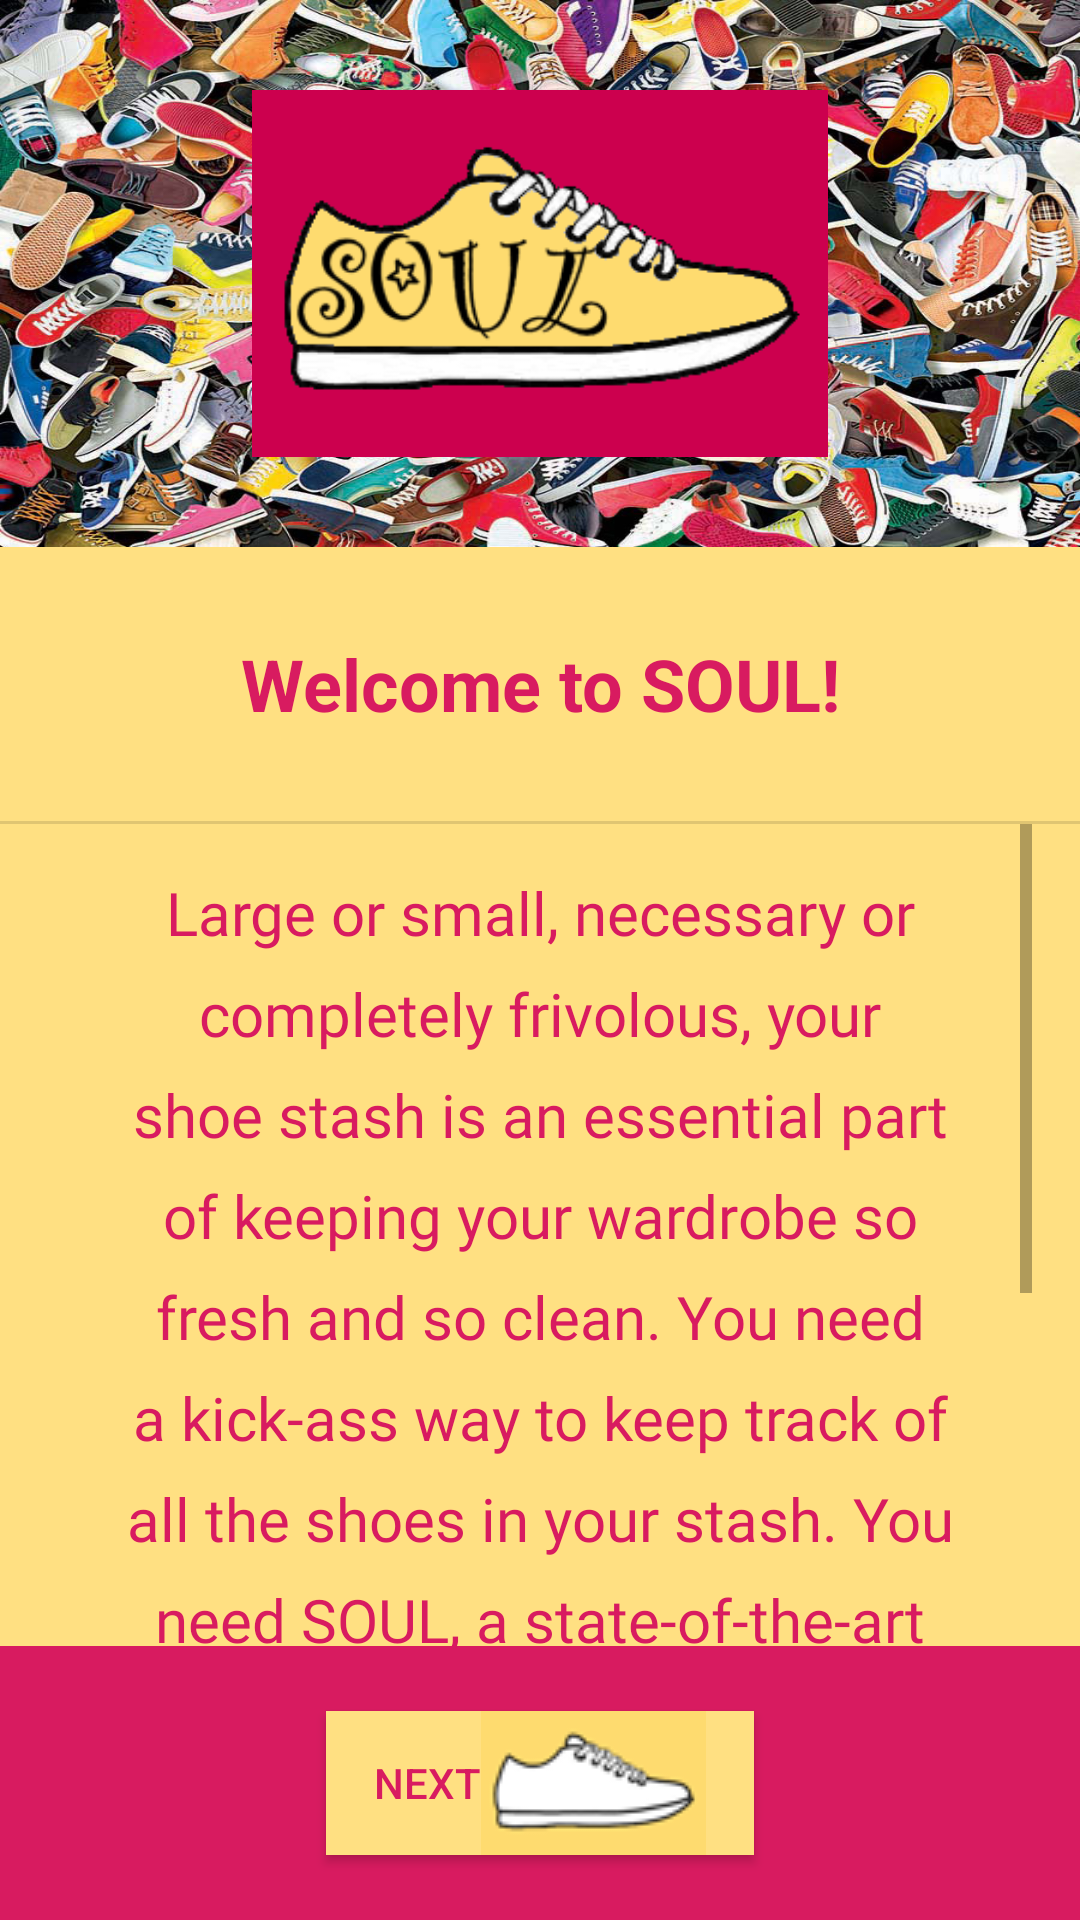

Here is an Android app screen rendered from its layout file. Give the layout XML and the strings, colors and styles it references.
<!-- AndroidManifest.xml: application theme AppTheme.NoActionBar -->
<!-- res/layout/fragment_welcome.xml -->
<?xml version="1.0" encoding="utf-8"?>
<layout xmlns:android="http://schemas.android.com/apk/res/android"
    xmlns:tools="http://schemas.android.com/tools"
    tools:context=".WelcomeFragment">

    

    <LinearLayout
        android:id="@+id/image_frame"
        android:layout_width="match_parent"
        android:layout_height="match_parent"
        android:background="@color/colorPrimary"
        android:orientation="vertical">

        <ImageView
            android:id="@+id/imageView"
            android:layout_width="match_parent"
            android:layout_height="0dp"
            android:layout_gravity="center"
            android:layout_weight="2"
            android:background="@drawable/shoes_background"
            android:contentDescription="@string/shoes_image_content_desc"
            android:padding="30dp"
            android:src="@drawable/sole_logo_with_text" />

        <TextView
            android:id="@+id/welcome_text"
            android:layout_width="match_parent"
            android:layout_height="0dp"
            android:layout_weight="1"
            android:gravity="center"
            android:text="@string/welcome_to_soul"
            android:textAlignment="center"
            android:textColor="@color/colorAccent"
            android:textSize="24sp"
            android:textStyle="bold" />

        <View
            android:id="@+id/divider"
            android:layout_width="match_parent"
            android:layout_height="1dp"
            android:background="?android:attr/listDivider" />

        <ScrollView
            android:id="@+id/scrollView2"
            android:layout_width="match_parent"
            android:layout_height="0dp"
            android:layout_weight="3"
            android:background="@color/colorPrimary"
            android:paddingStart="16dp"
            android:paddingEnd="16dp">


            <TextView
                android:id="@+id/soul_desc_text"
                style="@style/label_style"
                android:layout_width="match_parent"
                android:layout_height="wrap_content"
                android:layout_marginStart="@dimen/basic_margin"
                android:layout_marginTop="@dimen/basic_margin"
                android:layout_marginEnd="@dimen/basic_margin"
                android:lineSpacingExtra="10sp"
                android:text="@string/soul_desc"
                android:textAlignment="center"
                android:textColor="@color/colorAccent"
                android:textSize="20sp" />
        </ScrollView>

        <FrameLayout
            android:id="@+id/frameLayout2"
            android:layout_width="match_parent"
            android:layout_height="0dp"
            android:layout_weight="1"
            android:background="@color/colorAccent"
            android:minHeight="120dp">

            <Button
                android:id="@+id/go_button"
                android:layout_width="wrap_content"
                android:layout_height="wrap_content"
                android:layout_gravity="center"
                android:layout_marginStart="16dp"
                android:layout_marginEnd="16dp"
                android:background="@color/colorPrimary"
                android:drawableEnd="@drawable/shoe_button_right"
                android:paddingStart="16dp"
                android:paddingEnd="16dp"
                android:text="@string/next"
                android:textColor="@color/colorAccent"
                tools:ignore="TextContrastCheck" />
        </FrameLayout>
    </LinearLayout>
</layout>
<!-- resources referenced by this layout -->
<resources>
  <color name="colorAccent">#D81B60</color>
  <color name="colorPrimary">#FFE082</color>
  <dimen name="basic_margin">16dp</dimen>
  <!-- drawable shoe_button_right: png bitmap (drawable, 4247 bytes) -->
  <!-- drawable shoes_background: jpeg bitmap (drawable, 376612 bytes) -->
  <!-- drawable sole_logo_with_text: png bitmap (drawable, 23601 bytes) -->
  <string name="next">Next</string>
  <string name="shoes_image_content_desc">A big pile of multi-colored shoes</string>
  <string name="soul_desc">Large or small, necessary or completely frivolous, your shoe stash is an essential part of keeping your wardrobe so fresh and so clean. You need a kick-ass way to keep track of all the shoes in your stash. You need SOUL, a state-of-the-art shoe stash organizational platform that is custom designed to meet all of your shoe tracking needs.\n\n </string>
  <string name="welcome_to_soul">Welcome to SOUL!</string>
  <style name="label_style">
          <item name="android:fontFamily">@font/roboto</item>
          <item name="android:textAlignment">textEnd</item>
          <item name="android:textColor">@color/colorPrimary</item>
          <item name="android:textSize">24sp</item>
      </style>
  <style name="AppTheme.NoActionBar">
          <item name="windowActionBar">false</item>
          <item name="windowNoTitle">true</item>
      </style>
</resources>
